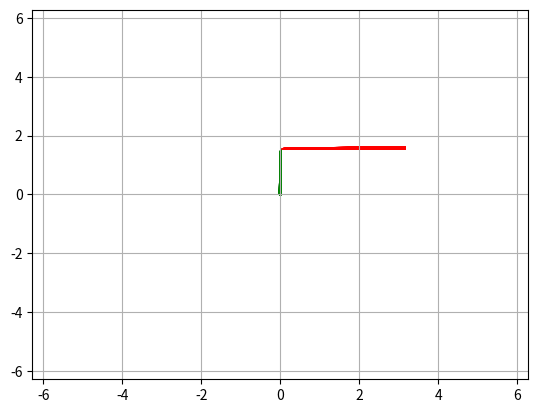

Reproduce this figure in Python.
#This program uses a rudimentary gradient descent technique to find a local
#minimum of a function of two variables on a given domain.
import numpy as np
import matplotlib.pyplot as plt

#Example: x*(y-1)*np.sin(x*y) reaches a minimum of -0.240125 on [0,1] x [0,1] at (1, 0.479731)
domain = [-2*np.pi,2*np.pi,-2*np.pi,2*np.pi] #[x_min, x_max, y_min, y_max]
test_coordinates = [0.0, 0.0]
RESOLUTION = 0.001
N_ITERATIONS = 10000
search_path = [[],[],[]]

#f is the function the program attempts to minimize
def f(coords):
    x = coords[0]
    y = coords[1]
    return np.cos(x)-np.sin(y)

#gradient returns a numpy array of magnitude RESOLUTION, in the
#direction of (an approximation of) the gradient of f at the given coordinates.
def gradient(coords):
    x = coords[0]
    y = coords[1]
    h = RESOLUTION
    grad = np.array([f((x+h, y)) - f((x,y)), f((x,y+h)) - f((x,y))])
    return h * grad / np.linalg.norm(grad)

for i in range(N_ITERATIONS):
    search_path[0].append(test_coordinates[0])
    search_path[1].append(test_coordinates[1])
    search_path[2].append(f(test_coordinates))

    if i%100 == 0:
        print(test_coordinates)
        print(f(test_coordinates))
        print("\n")

    if test_coordinates[0] < domain[0] or test_coordinates[0] > domain[1] or test_coordinates[1] < domain[2] or test_coordinates[1] > domain[3]:
        quit()
    else:
        test_coordinates -= gradient(test_coordinates)

dot_colors = []
for item in search_path[2]:
    if item <= 0: dot_colors.append('r')
    else: dot_colors.append('g')



plt.scatter(search_path[0], search_path[1], np.abs(search_path[2]), dot_colors)
plt.axis(domain)
plt.grid()
plt.show()
